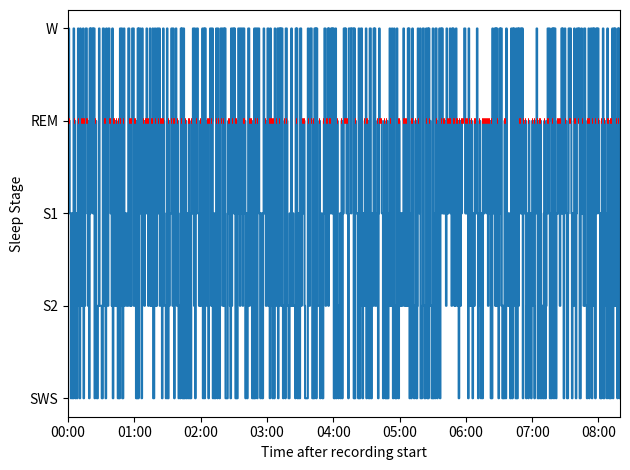

Source code (Python):
import random
import time
import warnings

import matplotlib
import matplotlib.pyplot as plt
import numpy as np


def plot_hypnogram(
		stages,
		labeldict=None,
		title=None,
		epochlen=30,
		ax=None,
		verbose=True,
		xlabel=True,
		ylabel=True,
		**kwargs, ):
	"""
	Plot a hypnogram, the flexible way.
	A labeldict should give a mapping which integer belongs to which class
	E.g labeldict = {0: 'Wake', 4:'REM', 1:'S1', 2:'S2', 3:'SWS'}
	The order of the labels on the plot will be determined by the order of the dictionary.
	E.g.  {0:'Wake', 1:'REM', 2:'NREM'}  will plot Wake on top, then REM, then NREM
	This dictionary can be infered automatically from the numbers that are present
	in the hypnogram but this functionality does not cover all cases.
	:param stages: An array with different stages annotated as integers
	:param labeldict: An enumeration of labels that correspond to the integers of stages
	:param title: Title of the window
	:param epochlen: How many seconds is one epoch in this annotation
	:param ax: the axis in which we plot
	:param verbose: Print stuff or not.
	:param xlabel: Display xlabel ('Time after record start')
	:param ylabel: Display ylabel ('Sleep Stage')
	:param kwargs: additional arguments passed to plt.plot(), e.g. c='red'
	"""

	if labeldict is None:
		if np.max(stages) == 1 and np.min(stages) == 0:
			labeldict = {0: 'W', 1: 'S'}
		elif np.max(stages) == 2 and np.min(stages) == 0:
			labeldict = {0: 'W', 2: 'REM', 1: 'NREM'}
		elif np.max(stages) == 4 and np.min(stages) == 0:
			if 1 in stages:
				labeldict = {0: 'W', 4: 'REM', 1: 'S1', 2: 'S2', 3: 'SWS', }
			else:
				labeldict = {0: 'W', 4: 'REM', 2: 'S2', 3: 'SWS'}
		elif np.max(stages) == 9 and np.min(stages) == 0:
			if 1 in stages:
				labeldict = {0: 'W', 4: 'REM', 1: 'S1', 2: 'S2', 3: 'SWS', 9: 'A'}
			else:
				labeldict = {0: 'W', 4: 'REM', 2: 'S2', 3: 'SWS'}
		else:
			if verbose:
				print('could not detect labels?')
			if 1 in stages:
				labeldict = {0: 'W', 4: 'REM', 1: 'S1', 2: 'S2', 3: 'SWS', 5: 'A'}
			else:
				labeldict = {0: 'W', 4: 'REM', 2: 'S2', 3: 'SWS', 5: 'A'}
		if -1 in stages:
			labeldict['ARTEFACT'] = -1
		if verbose:
			print('Assuming {}'.format(labeldict))

	# check if all stages that are in the hypnogram have a corresponding label in the dict
	for stage in np.unique(stages):
		if stage not in labeldict:
			print('WARNING: {} is in stages, but not in labeldict, stage will be ??'.format(stage))

	# create the label order
	labels = [labeldict[label] for label in labeldict]
	labels = sorted(set(labels), key=labels.index)

	# we iterate through the stages and fetch the label for this stage
	# then we append the position on the plot of this stage via the labels-dict
	x = []
	y = []
	rem_start = []
	rem_end = []
	for i in np.arange(len(stages)):
		s = stages[i]
		label = labeldict.get(s)
		if label is None:
			p = 99
			if '??' not in labels:
				labels.append('??')
		else:
			p = -labels.index(label)

		# make some red line markers for REM, mark beginning and end of REM
		if 'REM' in labels:
			if label == 'REM' and len(rem_start) == len(rem_end):
				rem_start.append(i - 2)
			elif label != 'REM' and len(rem_start) > len(rem_end):
				rem_end.append(i - 1)
		if label == 'REM' and i == len(stages) - 1:
			rem_end.append(i + 1)

		if i != 0:
			y.append(p)
			x.append(i - 1)
		y.append(p)
		x.append(i)

	assert len(rem_start) == len(rem_end), 'Something went wrong in REM length calculation'

	x = np.array(x) * epochlen
	y = np.array(y)
	y[y == 99] = y.min() - 1  # make sure Unknown stage is plotted below all else

	if ax is None:
		plt.figure()
		ax = matplotlib.pyplot.gca()
	formatter = matplotlib.ticker.FuncFormatter(lambda s, x: time.strftime('%H:%M', time.gmtime(s)))

	ax.plot(x, y, **kwargs)
	ax.set_xlim(0, x[-1])
	ax.xaxis.set_major_formatter(formatter)

	ax.set_yticks(np.arange(len(np.unique(labels))) * -1)
	ax.set_yticklabels(labels)
	ax.set_xticks(np.arange(0, x[-1], 3600))
	if xlabel:
		plt.xlabel('Time after recording start')
	if ylabel:
		plt.ylabel('Sleep Stage')
	if title is not None:
		ax.set_title(title)

	try:
		warnings.filterwarnings("ignore", message='This figure includes Axes that are not compatible')
		plt.tight_layout()
	except Exception:
		pass

	# plot REM in RED here
	for start, end in zip(rem_start, rem_end):
		height = -labels.index('REM')
		ax.hlines(height, start * epochlen, end * epochlen, color='r', linewidth=4, zorder=99)

	plt.show()


if __name__ == "__main__":
	x = np.random.randint(0, 5, 1000)

	plot_hypnogram(x)
